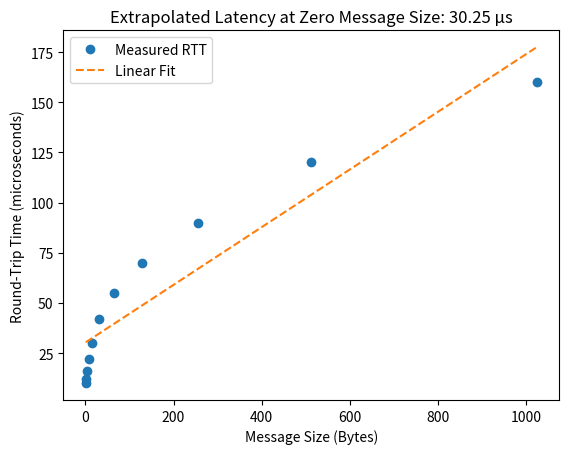

Python code for this plot:
import numpy as np
import matplotlib.pyplot as plt
# replace with actual data
message_sizes = np.array([1, 2, 4, 8, 16, 32, 64, 128, 256, 512, 1024])  # in Bytes
rtt_times = np.array([10, 12, 16, 22, 30, 42, 55, 70, 90, 120, 160])  # in microseconds

coeffs = np.polyfit(message_sizes, rtt_times, 1)
latency_extrapolated = coeffs[1]  # y-intercept

plt.plot(message_sizes, rtt_times, 'o', label='Measured RTT')
plt.plot(message_sizes, coeffs[0]*message_sizes + coeffs[1], '--', label='Linear Fit')
plt.xlabel('Message Size (Bytes)')
plt.ylabel('Round-Trip Time (microseconds)')
plt.title(f'Extrapolated Latency at Zero Message Size: {latency_extrapolated:.2f} µs')
plt.legend()
plt.show()
